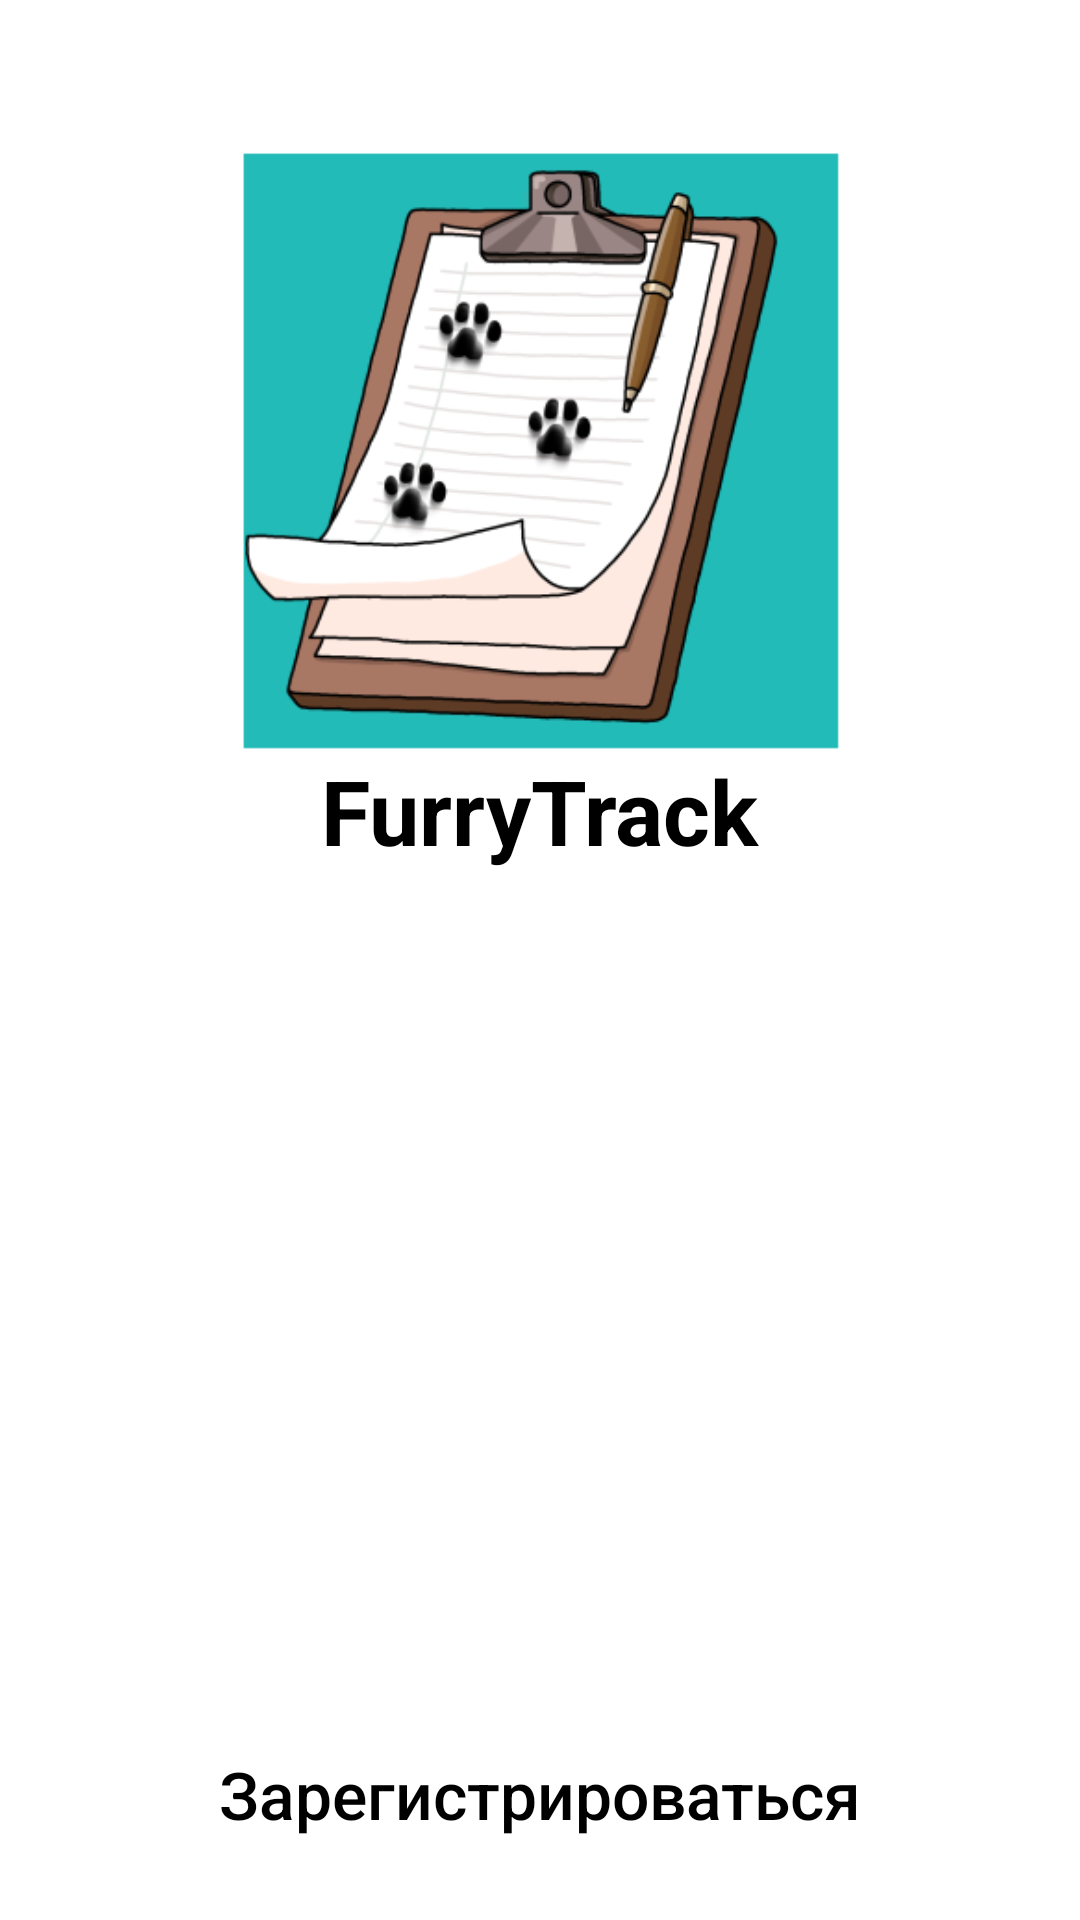

Android layout source for this screen:
<!-- AndroidManifest.xml: application theme Theme.FurryTrack -->
<!-- res/layout/activity_register.xml -->
<?xml version="1.0" encoding="utf-8"?>
<RelativeLayout xmlns:android="http://schemas.android.com/apk/res/android"
    xmlns:app="http://schemas.android.com/apk/res-auto"
    xmlns:tools="http://schemas.android.com/tools"
    android:id="@+id/main"
    android:layout_width="match_parent"
    android:layout_height="match_parent"
    android:background="@drawable/gradient_background"
    tools:context=".Welcome.RegisterActivity">

    <ImageView
        android:id="@+id/applogo"
        android:layout_width="200dp"
        android:layout_height="200dp"
        android:src="@mipmap/furrytrack_foreground"
        android:layout_centerHorizontal="true"
        android:layout_marginTop="50dp"
        />

    <TextView
        android:id="@+id/name_app"
        android:layout_width="wrap_content"
        android:layout_height="wrap_content"
        android:layout_below="@id/applogo"
        android:text="FurryTrack"
        android:layout_centerHorizontal="true"
        android:textColor="@color/black"
        android:textSize="30sp"
        android:textStyle="bold"
        android:layout_marginLeft="80dp"
        />

    <EditText
        android:id="@+id/register_username_input"
        android:layout_width="match_parent"
        android:layout_height="wrap_content"
        android:layout_below="@id/name_app"
        android:background="@drawable/input_design"
        android:padding="15dp"
        android:layout_marginTop="40dp"
        android:layout_marginRight="25dp"
        android:layout_marginLeft="25dp"
        android:hint="Имя пользователя"
        android:inputType="text"
        android:textColor="@color/white"
        android:textColorHint="@color/white"
        android:textSize="18sp"
        android:textStyle="italic"
        />

    <EditText
        android:id="@+id/register_email_input"
        android:layout_width="match_parent"
        android:layout_height="wrap_content"
        android:layout_below="@id/register_username_input"
        android:background="@drawable/input_design"
        android:padding="15dp"
        android:layout_marginTop="20dp"
        android:layout_marginRight="25dp"
        android:layout_marginLeft="25dp"
        android:hint="Электронная почта"
        android:inputType="textEmailAddress"
        android:textColor="@color/white"
        android:textColorHint="@color/white"
        android:textSize="18sp"
        android:textStyle="italic"
        />

    <EditText
        android:id="@+id/register_password_input"
        android:layout_width="match_parent"
        android:layout_height="wrap_content"
        android:layout_below="@+id/register_email_input"
        android:background="@drawable/input_design"
        android:padding="15dp"
        android:layout_marginTop="20dp"
        android:layout_marginRight="25dp"
        android:layout_marginLeft="25dp"
        android:hint="Пароль"
        android:inputType="textPassword"
        android:textColor="@color/white"
        android:textColorHint="@color/white"
        android:textSize="18sp"
        android:textStyle="italic"
        />


    <Button
        android:background="@drawable/button"
        android:id="@+id/register_button"
        android:layout_width="match_parent"
        android:layout_height="wrap_content"
        android:layout_below="@id/register_password_input"
        android:layout_marginLeft="20dp"
        android:layout_marginTop="30dp"
        android:layout_marginRight="20dp"
        android:padding="20dp"
        android:text="Зарегистрироваться"
        android:textAllCaps="false"
        android:textSize="22dp"
        android:textColor="@color/black"
        />


</RelativeLayout>
<!-- resources referenced by this layout -->
<resources>
  <!-- drawable input_design (drawable) -->
  <?xml version="1.0" encoding="utf-8"?>
  <shape xmlns:android="http://schemas.android.com/apk/res/android">
  
          <stroke
  
              android:color="@color/white"
              android:width="3dp"
              >
  
          </stroke>
  
      <corners
          android:radius="210dp"
          >
  
      </corners>
  </shape>
  <!-- mipmap furrytrack_foreground: webp bitmap (mipmap-hdpi, 11634 bytes) -->
  <style name="Theme.FurryTrack" parent="Theme.MaterialComponents.DayNight.NoActionBar">
          
          <item name="materialButtonStyle">@style/MyButtonStyle</item>
      </style>
  <style name="MyButtonStyle" parent="Widget.MaterialComponents.Button">
          <item name="backgroundTint">@color/white</item>
  
          <item name="windowActionBar">false</item>
          <item name="windowNoTitle">true</item>
      </style>
  <!-- not gathered from this repository: default colours our renderer supplied (Android Studio template values) -->
  <color name="black">#FF000000</color>
  <color name="white">#FFFFFFFF</color>
</resources>
